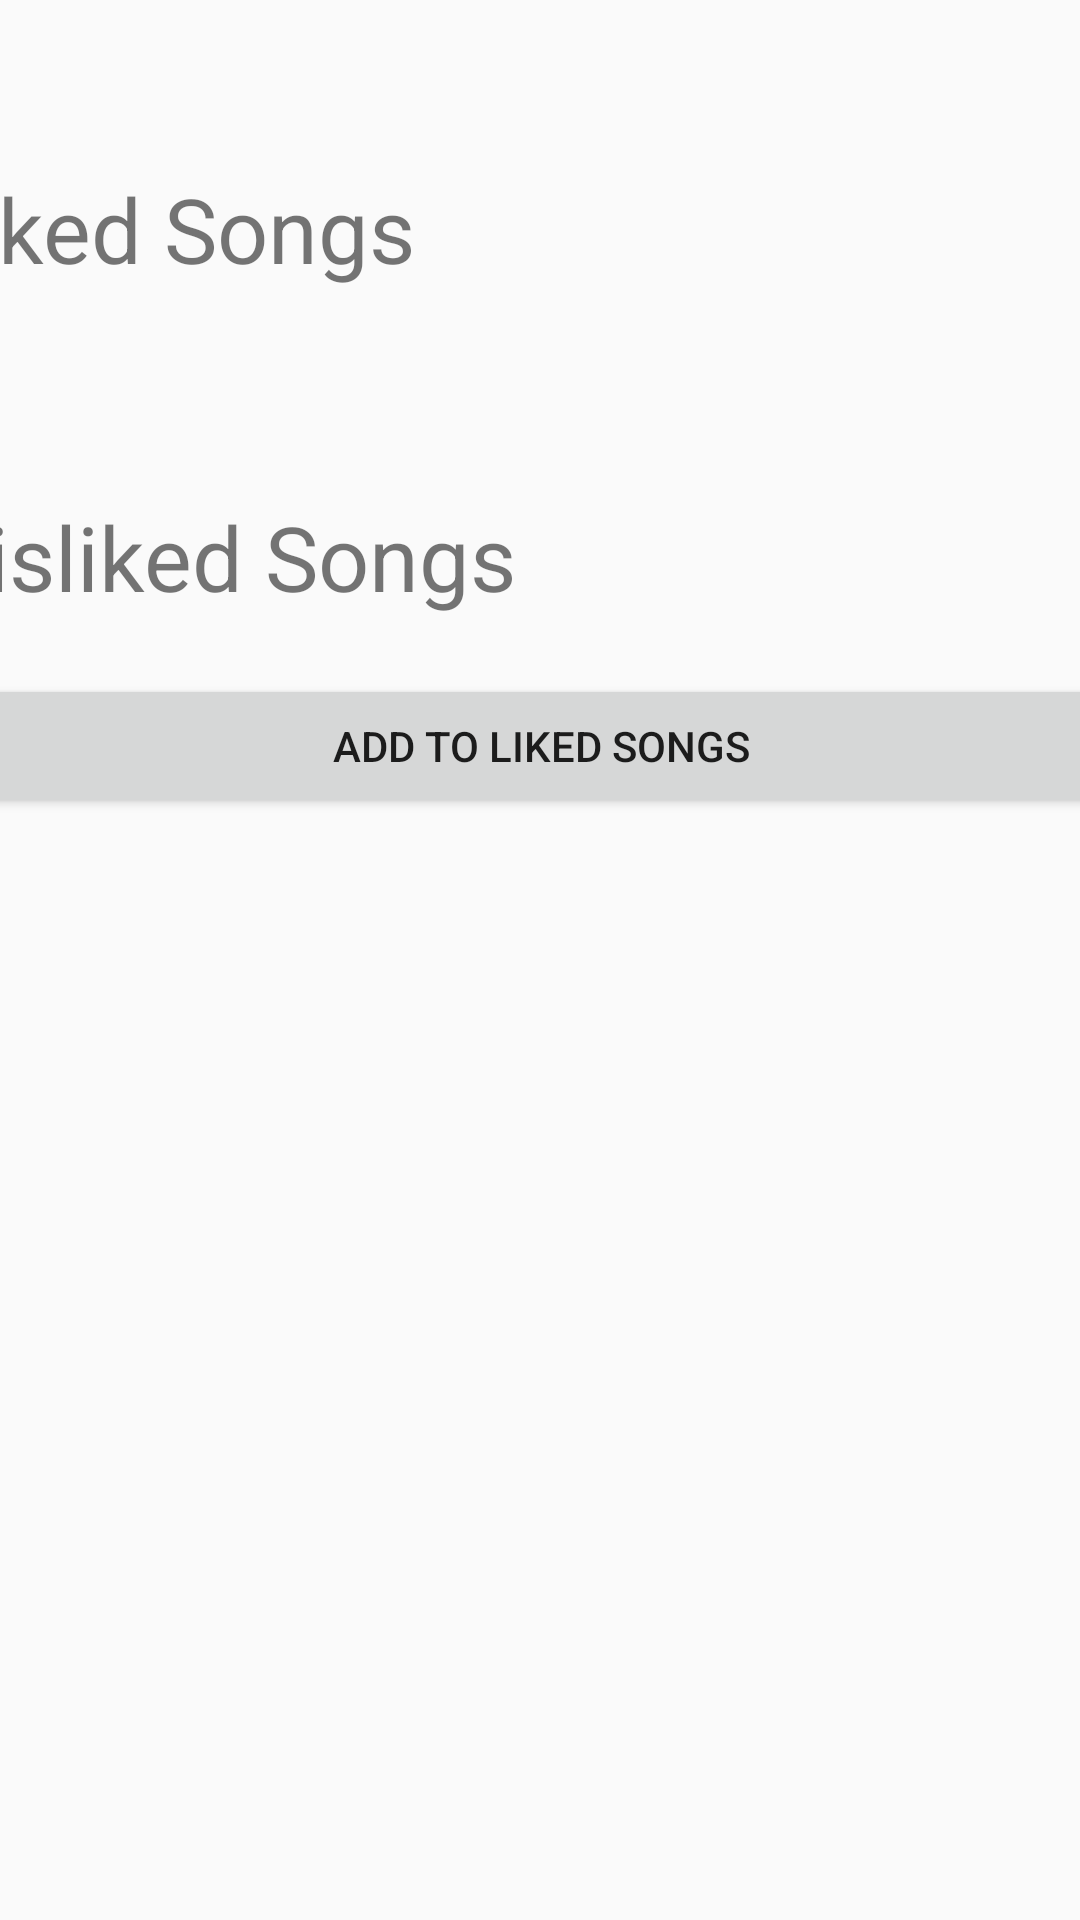

Produce the Android XML layout that renders to this screen, including the resource entries it uses.
<!-- AndroidManifest.xml: application theme AppTheme -->
<!-- res/layout/activity_history.xml -->
<?xml version="1.0" encoding="utf-8"?>
<androidx.constraintlayout.widget.ConstraintLayout xmlns:android="http://schemas.android.com/apk/res/android"
    xmlns:app="http://schemas.android.com/apk/res-auto"
    xmlns:tools="http://schemas.android.com/tools"
    android:layout_width="match_parent"
    android:layout_height="match_parent"
    tools:context=".HistoryActivity">

    <ScrollView
        android:layout_width="409dp"
        android:layout_height="729dp"
        android:layout_marginStart="1dp"
        android:layout_marginTop="1dp"
        android:layout_marginEnd="1dp"
        android:layout_marginBottom="1dp"
        app:layout_constraintBottom_toBottomOf="parent"
        app:layout_constraintEnd_toEndOf="parent"
        app:layout_constraintStart_toStartOf="parent"
        app:layout_constraintTop_toTopOf="parent">

        <LinearLayout
            android:layout_width="match_parent"
            android:layout_height="wrap_content"
            android:orientation="vertical" >

            <TextView
                android:id="@+id/Liked_Highlights"
                android:layout_width="match_parent"
                android:layout_height="wrap_content"
                android:paddingTop="100dp"
                android:text="Liked Songs"
                android:textSize="30sp" />

            <TextView
                android:id="@+id/likedView"
                android:layout_width="match_parent"
                android:layout_height="wrap_content" />

            <TextView
                android:id="@+id/Disliked_Highlights"
                android:layout_width="match_parent"
                android:layout_height="wrap_content"
                android:paddingTop="50dp"
                android:text="Disliked Songs"
                android:textSize="30sp" />

            <TextView
                android:id="@+id/DislikedView"
                android:layout_width="match_parent"
                android:layout_height="wrap_content" />

            <Button
                android:id="@+id/makePlaylistButton"
                android:layout_width="match_parent"
                android:layout_height="wrap_content"
                android:onClick="saveSongs"
                android:text="Add to liked songs" />

        </LinearLayout>
    </ScrollView>
</androidx.constraintlayout.widget.ConstraintLayout>
<!-- resources referenced by this layout -->
<resources>
  <style name="AppTheme" parent="Theme.AppCompat.Light.DarkActionBar">
          
          <item name="android:background">@color/spotifyBackground</item>
      </style>
</resources>
